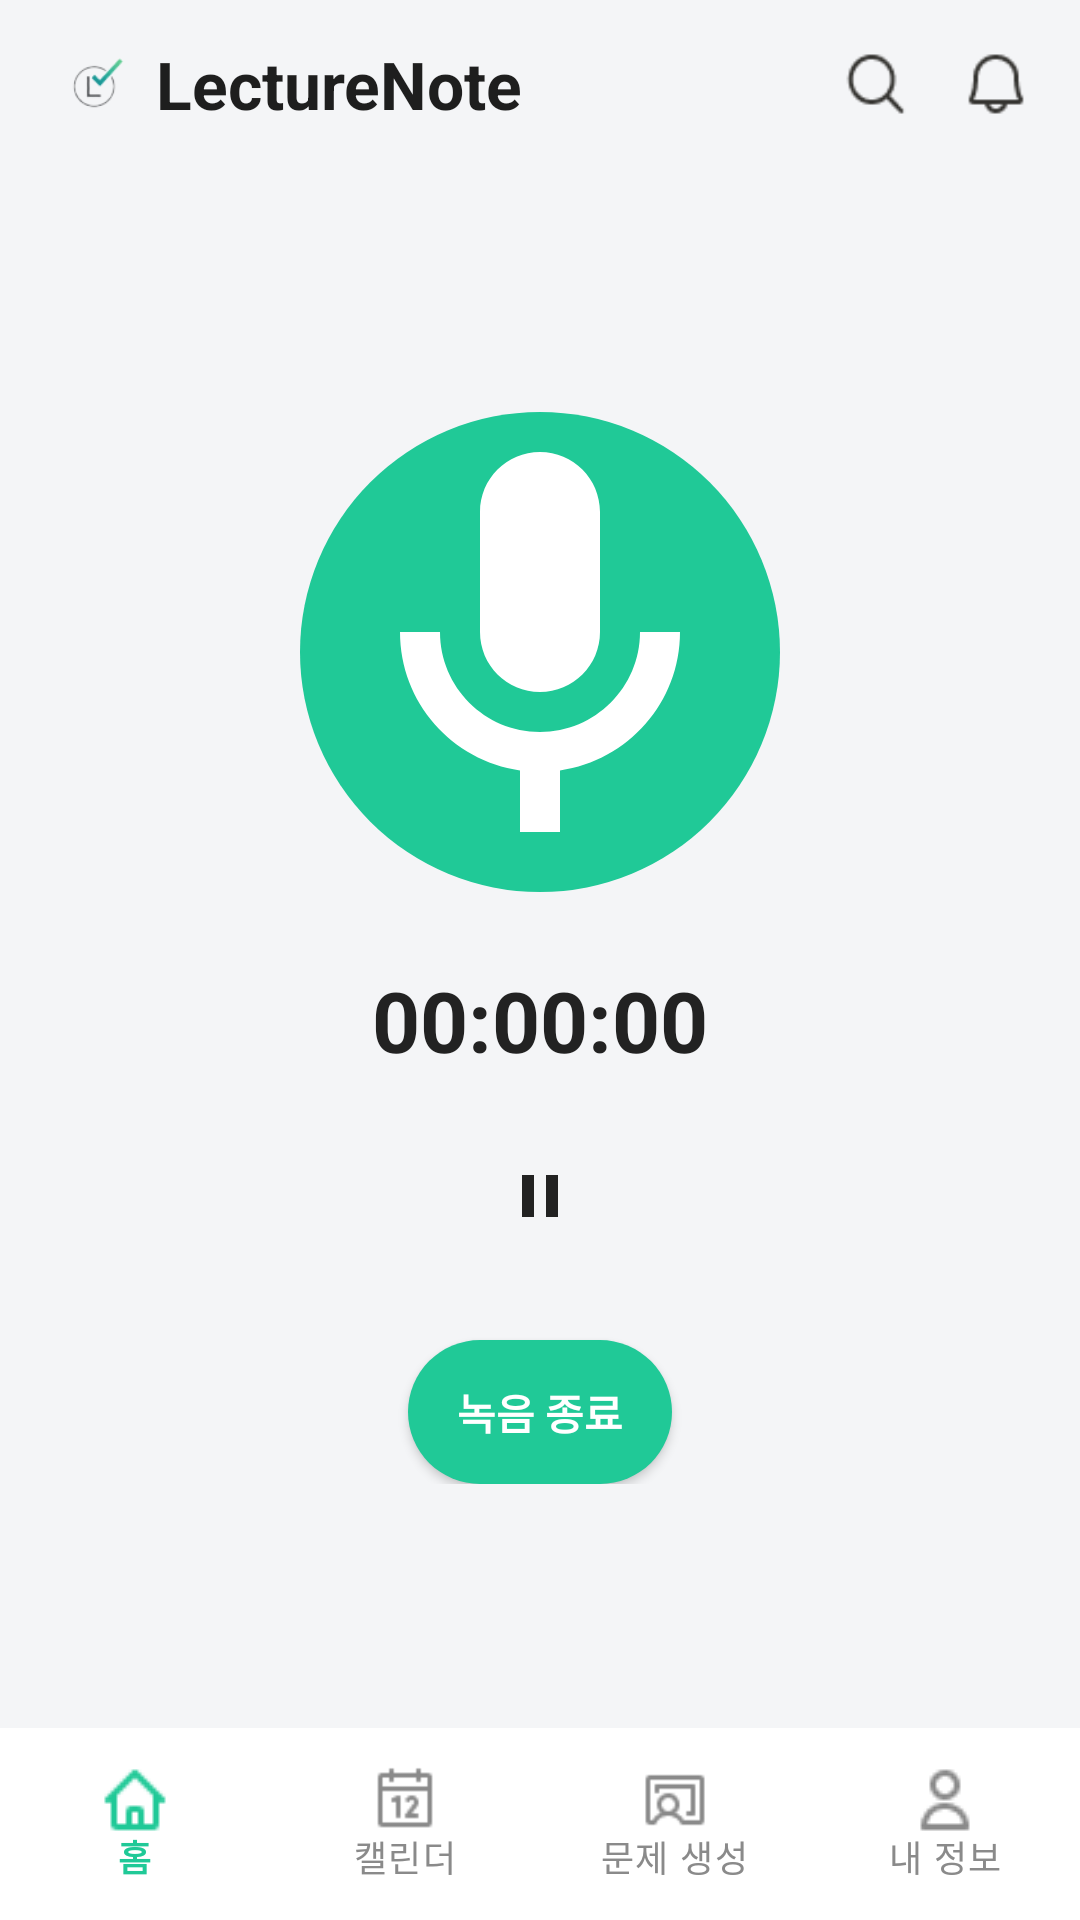

Write the Android layout XML for this screen, with the resource values it uses.
<!-- AndroidManifest.xml: application theme Theme.MyApplication -->
<!-- res/layout/activity_recording.xml -->
<?xml version="1.0" encoding="utf-8"?>
<androidx.constraintlayout.widget.ConstraintLayout xmlns:android="http://schemas.android.com/apk/res/android"
    xmlns:app="http://schemas.android.com/apk/res-auto"
    xmlns:tools="http://schemas.android.com/tools"
    android:layout_width="match_parent"
    android:layout_height="match_parent"
    android:background="#F4F5F7">

    <LinearLayout
        android:id="@+id/topBar"
        android:layout_width="0dp"
        android:layout_height="56dp"
        android:gravity="center_vertical"
        android:orientation="horizontal"
        android:paddingStart="20dp"
        android:paddingEnd="16dp"
        app:layout_constraintEnd_toEndOf="parent"
        app:layout_constraintStart_toStartOf="parent"
        app:layout_constraintTop_toTopOf="parent">

        <ImageView
            android:id="@+id/logo"
            android:layout_width="24dp"
            android:layout_height="24dp"
            android:src="@drawable/logo" />

        <TextView
            android:id="@+id/appName"
            android:layout_width="0dp"
            android:layout_height="wrap_content"
            android:layout_marginStart="8dp"
            android:layout_weight="1"
            android:text="LectureNote"
            android:textColor="#1E1E1E"
            android:textSize="22sp"
            android:textStyle="bold" />

        <ImageView
            android:id="@+id/btnSearch"
            android:layout_width="24dp"
            android:layout_height="24dp"
            android:layout_marginEnd="16dp"
            android:contentDescription="Search"
            android:src="@drawable/search" />

        <ImageView
            android:id="@+id/btnBell"
            android:layout_width="24dp"
            android:layout_height="24dp"
            android:contentDescription="Alert"
            android:src="@drawable/alert" />
    </LinearLayout>

    <RelativeLayout
        android:layout_width="wrap_content"
        android:layout_height="wrap_content"
        app:layout_constraintTop_toBottomOf="@+id/topBar"
        app:layout_constraintStart_toStartOf="parent"
        app:layout_constraintEnd_toEndOf="parent"
        app:layout_constraintBottom_toTopOf="@+id/bottomNav">

        <View
            android:id="@+id/circleBackground"
            android:layout_width="160dp"
            android:layout_height="160dp"
            android:layout_centerHorizontal="true"
            android:background="@drawable/circle_background"
            android:backgroundTint="#20C997" />

        <ImageView
            android:layout_width="64dp"
            android:layout_height="64dp"
            android:layout_alignStart="@id/circleBackground"
            android:layout_alignTop="@id/circleBackground"
            android:layout_alignEnd="@id/circleBackground"
            android:layout_alignBottom="@id/circleBackground"
            android:src="@drawable/mic_icon"
            android:contentDescription="Microphone" />

        <TextView
            android:id="@+id/tv_record_time"
            android:layout_width="wrap_content"
            android:layout_height="wrap_content"
            android:layout_below="@id/circleBackground"
            android:layout_centerHorizontal="true"
            android:layout_marginTop="24dp"
            android:text="00:00:00"
            android:textColor="#222222"
            android:textSize="28sp"
            android:textStyle="bold" />

        <ImageButton
            android:id="@+id/btn_pause_resume"
            android:layout_width="48dp"
            android:layout_height="48dp"
            android:layout_below="@id/tv_record_time"
            android:layout_centerHorizontal="true"
            android:layout_marginTop="16dp"
            android:background="?attr/selectableItemBackgroundBorderless"
            android:src="@drawable/ic_pause"
            android:contentDescription="Pause/Resume" />

        <Button
            android:id="@+id/btn_stop_record"
            android:layout_width="wrap_content"
            android:layout_height="wrap_content"
            android:layout_below="@id/btn_pause_resume"
            android:layout_centerHorizontal="true"
            android:layout_marginTop="24dp"
            android:background="@drawable/new_record_button"
            android:text="녹음 종료"
            android:textColor="#FFFFFF"
            android:textStyle="bold" />
    </RelativeLayout>

    <com.google.android.material.bottomnavigation.BottomNavigationView
        android:id="@+id/bottomNav"
        android:layout_width="0dp"
        android:layout_height="64dp"
        android:background="#FFFFFF"
        app:itemIconTint="@color/bottom_menu_color"
        app:itemTextColor="@color/bottom_menu_color"
        app:labelVisibilityMode="labeled"
        app:layout_constraintBottom_toBottomOf="parent"
        app:layout_constraintEnd_toEndOf="parent"
        app:layout_constraintStart_toStartOf="parent"
        app:menu="@menu/bottom_menu" />

</androidx.constraintlayout.widget.ConstraintLayout>
<!-- resources referenced by this layout -->
<resources>
  <!-- drawable alert: png bitmap (drawable, 706 bytes) -->
  <!-- drawable circle_background (drawable) -->
  <?xml version="1.0" encoding="utf-8"?>
  <shape xmlns:android="http://schemas.android.com/apk/res/android"
      android:shape="oval">
      <solid android:color="#20C997" />
  </shape>
  <!-- drawable ic_pause (drawable) -->
  <?xml version="1.0" encoding="utf-8"?>
  <vector xmlns:android="http://schemas.android.com/apk/res/android"
      android:width="24dp"
      android:height="24dp"
      android:viewportWidth="24"
      android:viewportHeight="24">
      <path
          android:fillColor="#222222"
          android:pathData="M6,19h4V5H6V19zM14,5v14h4V5H14z" />
  </vector>
  <!-- drawable logo: png bitmap (drawable, 2993 bytes) -->
  <!-- drawable mic_icon (drawable) -->
  <?xml version="1.0" encoding="utf-8"?>
  <vector xmlns:android="http://schemas.android.com/apk/res/android"
      android:width="24dp"
      android:height="24dp"
      android:viewportWidth="24"
      android:viewportHeight="24">
      <path
          android:fillColor="#FFFFFF"
          android:pathData="M12,14c1.66,0 3,-1.34 3,-3V5c0,-1.66 -1.34,-3 -3,-3S9,3.34 9,5v6c0,1.66 1.34,3 3,3zM17,11c0,2.76 -2.24,5 -5,5s-5,-2.24 -5,-5H5c0,3.53 2.61,6.43 6,6.92V21h2v-3.08c3.39,-0.49 6,-3.39 6,-6.92h-2z" />
  </vector>
  <!-- drawable new_record_button (drawable) -->
  <?xml version="1.0" encoding="utf-8"?>
  <shape xmlns:android="http://schemas.android.com/apk/res/android" android:shape="rectangle">
      <solid android:color="#20C997"/> 
      <corners android:radius="24dp"/>
      <padding android:left="16dp" android:top="8dp" android:right="16dp" android:bottom="8dp"/>
  </shape>
  <!-- drawable search: png bitmap (drawable, 763 bytes) -->
  <style name="Theme.MyApplication" parent="Base.Theme.MyApplication" />
  <style name="Base.Theme.MyApplication" parent="Theme.Material3.DayNight.NoActionBar">
          
          
      </style>
</resources>
